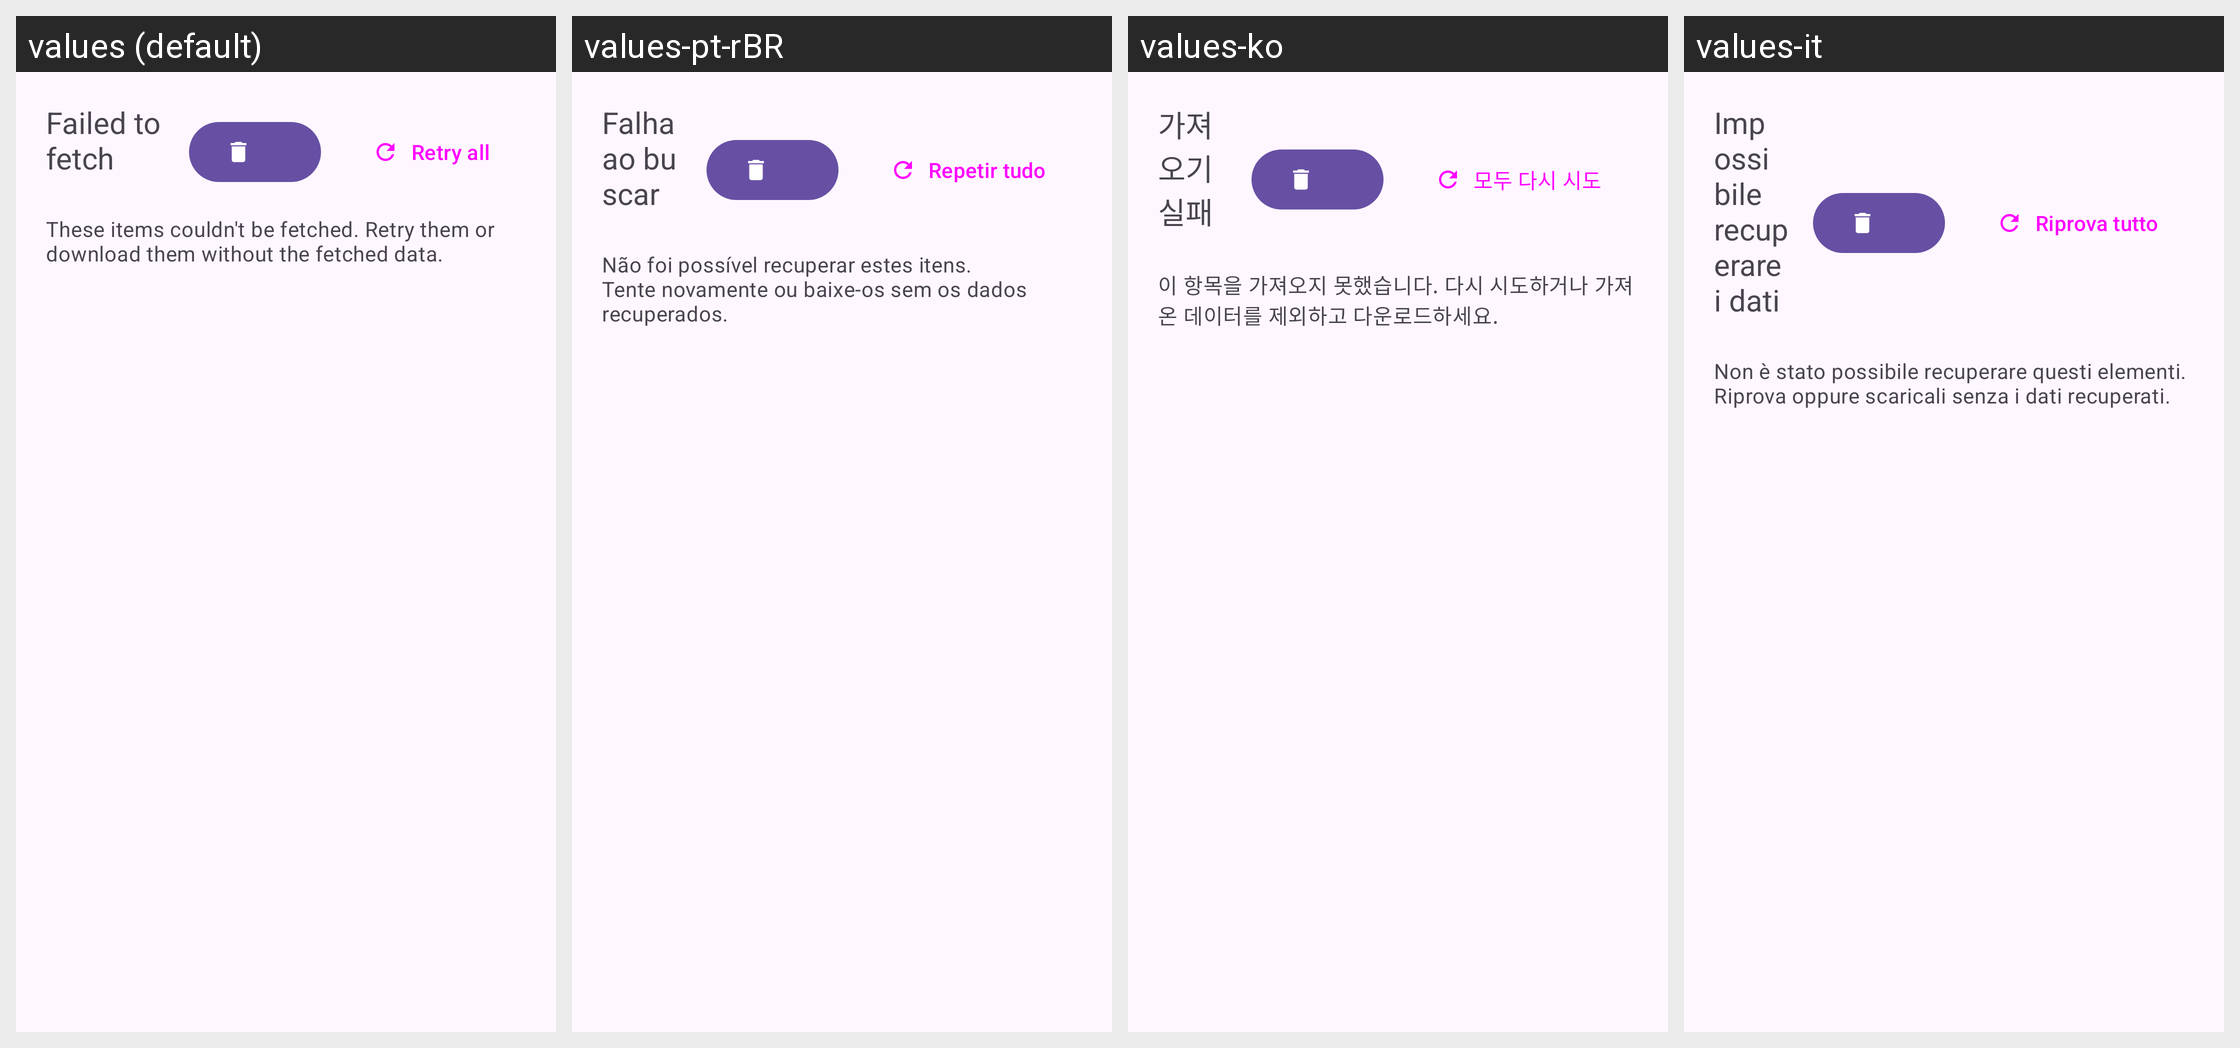

Here is an Android app screen in its default locale and in the app's own translations. Write out the translated-string differences for the strings that appear on this screen.
Android screen res/layout/failed_fetches_bottom_sheet.xml rendered under 4 locales, left to right: values (default), values-pt-rBR, values-ko, values-it. Device: Nexus 5 (rendered at 1080×1920; each locale shown at half size, 540×960, under a caption strip naming it); theme BaseTheme.
Other locales in the repository, not shown: values-ar, values-arq, values-arz, values-as, values-az, values-bg, values-bn, values-bn-rIN, values-bs, values-ca, values-ckb, values-cs, values-de, values-el, values-enm, values-es, values-et, values-fa, values-fi, values-fil, values-fr, values-ha, values-hi, values-hr, values-hu, values-in, values-is, values-iw, values-ja, values-ji, values-jv, values-ka, values-kab, values-km, values-kxm, values-lv, values-mk, values-ml, values-mr, values-mrh, values-ms, values-my, values-nb-rNO, values-nl, values-nn, values-or, values-pa, values-pl, values-pt, values-ro, values-ru, values-sa, values-si, values-sk, values-sl, values-so, values-sq-rAL, values-sr, values-sv, values-sw, values-ta, values-te, values-th, values-tr-rTR, values-tts, values-uk, values-ur, values-uz, values-vi, values-zh-rCN, values-zh-rTW.
Strings drawn on this screen, with the default value and each locale's value (text and hints the layout hard-codes, and strings that could not be matched under every locale, appear in the picture but are not listed):

failed_to_fetch
  values: Failed to fetch
  values-pt-rBR: Falha ao buscar
  values-ko: 가져오기 실패
  values-it: Impossibile recuperare i dati

retry_all
  values: Retry all
  values-pt-rBR: Repetir tudo
  values-ko: 모두 다시 시도
  values-it: Riprova tutto

failed_to_fetch_summary
  values: These items couldn't be fetched. Retry them or download them without the fetched data.
  values-pt-rBR: Não foi possível recuperar estes itens. Tente novamente ou baixe-os sem os dados recuperados.
  values-ko: 이 항목을 가져오지 못했습니다. 다시 시도하거나 가져온 데이터를 제외하고 다운로드하세요.
  values-it: Non è stato possibile recuperare questi elementi. Riprova oppure scaricali senza i dati recuperati.
